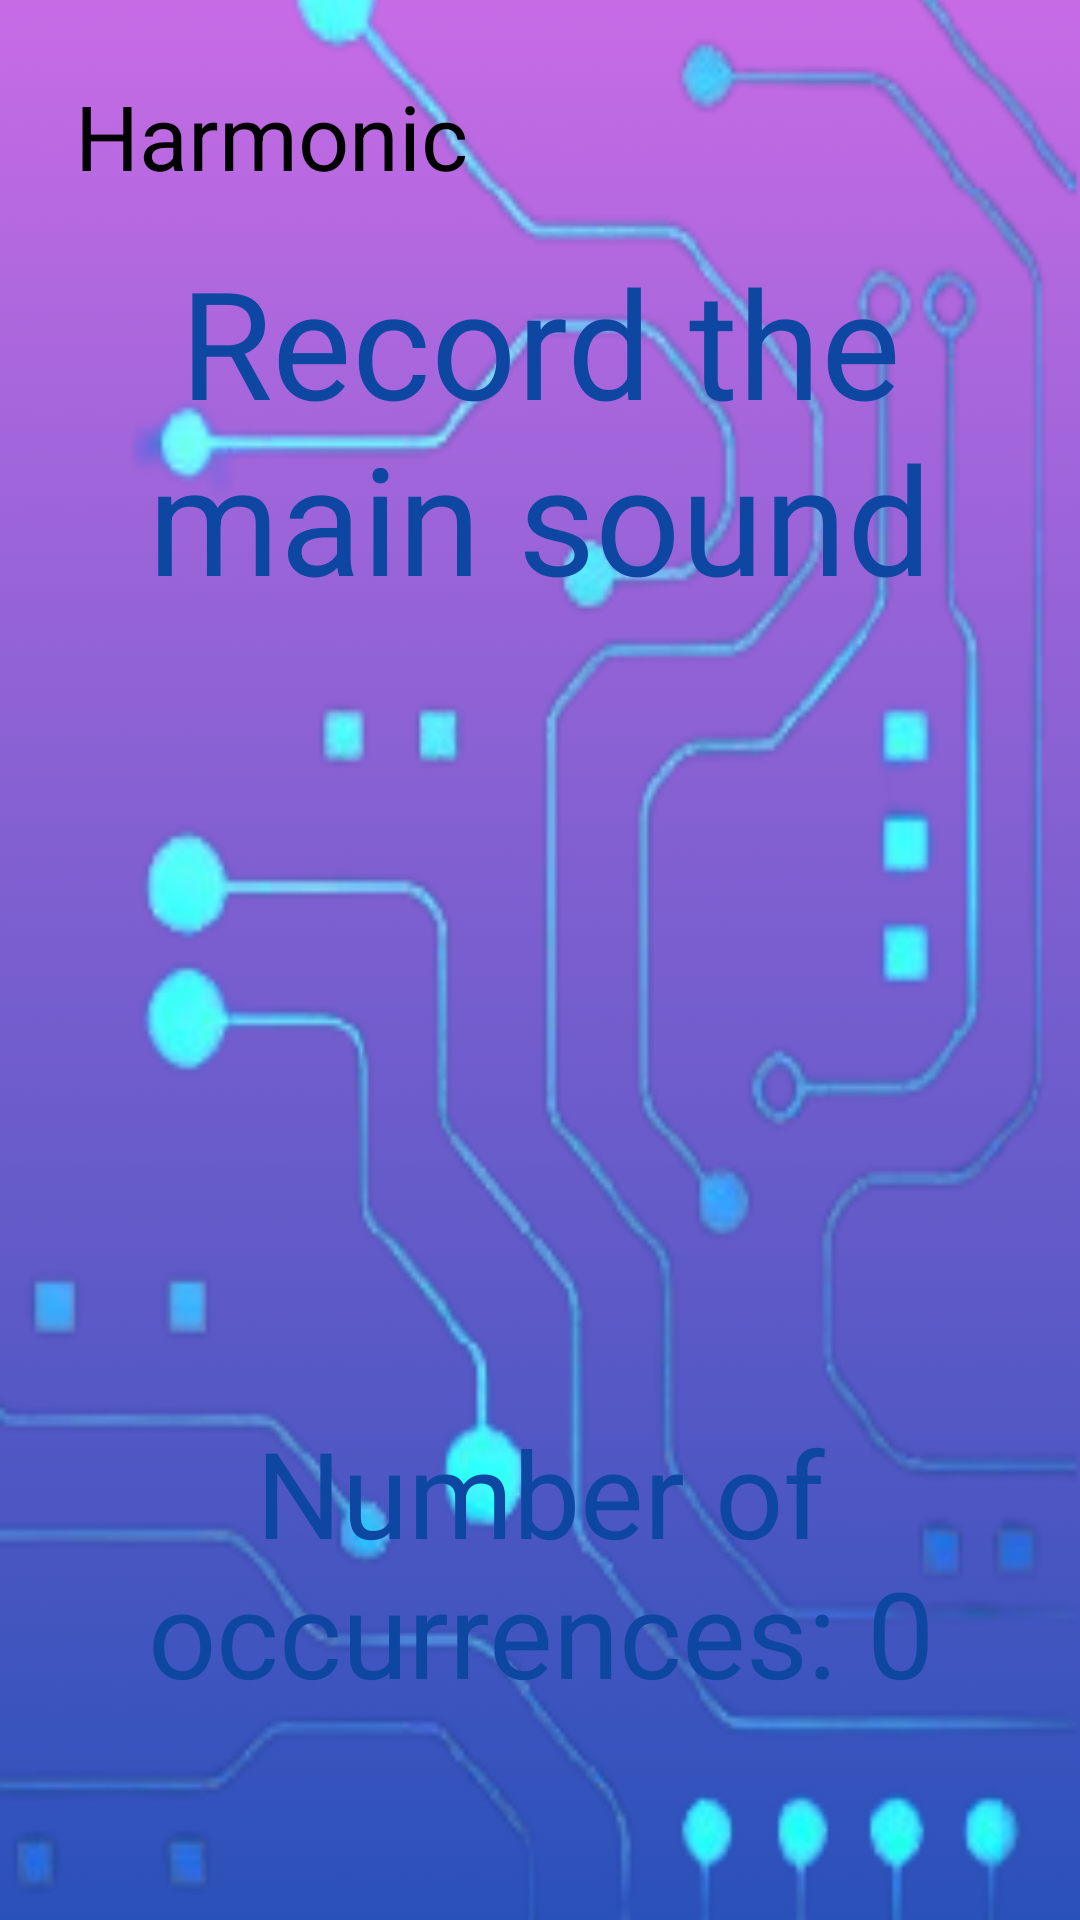

Produce the Android XML layout that renders to this screen, including the resource entries it uses.
<!-- AndroidManifest.xml: application theme Theme.Harmonic -->
<!-- res/layout/activity_long_record.xml -->
<RelativeLayout xmlns:android="http://schemas.android.com/apk/res/android"
    xmlns:app="http://schemas.android.com/apk/res-auto"
    xmlns:tools="http://schemas.android.com/tools"
    android:layout_width="match_parent"
    android:layout_height="match_parent"
    android:background="@drawable/background"
    tools:context=".MainActivity">

    <TextView
        android:id="@+id/title"
        android:layout_width="wrap_content"
        android:layout_height="wrap_content"
        android:layout_alignParentStart="true"  android:layout_alignParentTop="true"
        android:layout_marginStart="25dp"  android:layout_marginTop="25dp"  android:text="Harmonic"
        android:textColor="@color/black"
        android:textSize="30sp"  />


    <TextView
        android:id="@+id/subtitle"
        android:layout_width="match_parent"
        android:layout_height="wrap_content"
        android:gravity="center"
        android:text="Record the main sound"
        android:textColor="@color/HeaderColor"
        android:textSize="50sp"
        app:layout_constraintBottom_toBottomOf="parent"
        app:layout_constraintStart_toStartOf="parent"
        app:layout_constraintTop_toTopOf="parent"
        app:layout_constraintVertical_bias="0.109"
        android:layout_below="@+id/title"
        android:layout_marginTop="15dp"/>

    <ImageButton
        android:id="@+id/buttonRecord"
        android:layout_width="200dp"
        android:layout_height="200dp"
        android:layout_below="@+id/subtitle"
        android:layout_centerHorizontal="true"
        android:layout_marginTop="50dp"
        android:background="@drawable/circle_button"
        app:layout_constraintBottom_toBottomOf="parent"
        app:layout_constraintEnd_toEndOf="parent"
        app:layout_constraintStart_toStartOf="parent"
        app:layout_constraintTop_toTopOf="parent"
        app:layout_constraintVertical_bias="0.316" />


    <TextView
        android:id="@+id/Occurrences"
        android:layout_width="match_parent"
        android:layout_height="wrap_content"
        android:gravity="center"
        android:text="Number of occurrences: 0"
        android:textColor="@color/HeaderColor"
        android:textSize="40sp"
        app:layout_constraintBottom_toBottomOf="parent"
        app:layout_constraintStart_toStartOf="parent"
        app:layout_constraintTop_toTopOf="parent"
        app:layout_constraintVertical_bias="0.109"
        android:layout_below="@+id/buttonRecord"
        android:layout_marginTop="15dp"/>



</RelativeLayout>
<!-- resources referenced by this layout -->
<resources>
  <color name="HeaderColor">#0D47A1</color>
  <color name="black">#FF000000</color>
  <!-- drawable background: jpg bitmap (drawable, 968476 bytes) -->
  <!-- drawable circle_button (drawable) -->
  <selector xmlns:android="http://schemas.android.com/apk/res/android">
  
      <item android:state_selected="false">
          <layer-list>
              <item>
                  <shape android:shape="oval"
                      android:width="10dp"  android:height="10dp" android:alpha="0.85">
                      <solid android:color="@color/my_button_color" />
                  </shape>
              </item>
              <item
                  android:bottom="25dp"  android:left="45dp"  android:right="45dp"  android:top="25dp">  <bitmap
                  android:src="@drawable/blackmic"  android:width="20dp"  android:height="20dp"/>
              </item>
          </layer-list>
      </item>
  
      <item>
          <layer-list>
              <item>
                  <shape android:shape="oval"
                      android:width="100dp"  android:height="100dp" android:alpha="0.85">
                      <solid android:color="@color/pressed_record_button_color" />
                  </shape>
              </item>
              <item
                  android:bottom="25dp"  android:left="15dp"  android:right="15dp"  android:top="25dp"><bitmap
                  android:src="@drawable/whitemic" android:width="20dp"  android:height="20dp"/>
              </item>
          </layer-list>
      </item>
  
  
  </selector>
  <style name="Theme.Harmonic" parent="Base.Theme.Harmonic" />
  <color name="my_button_color">#8061CF</color>
  <color name="pressed_record_button_color">#ED151C</color>
  <style name="Base.Theme.Harmonic" parent="Theme.Material3.DayNight.NoActionBar">
          
          
      </style>
</resources>
